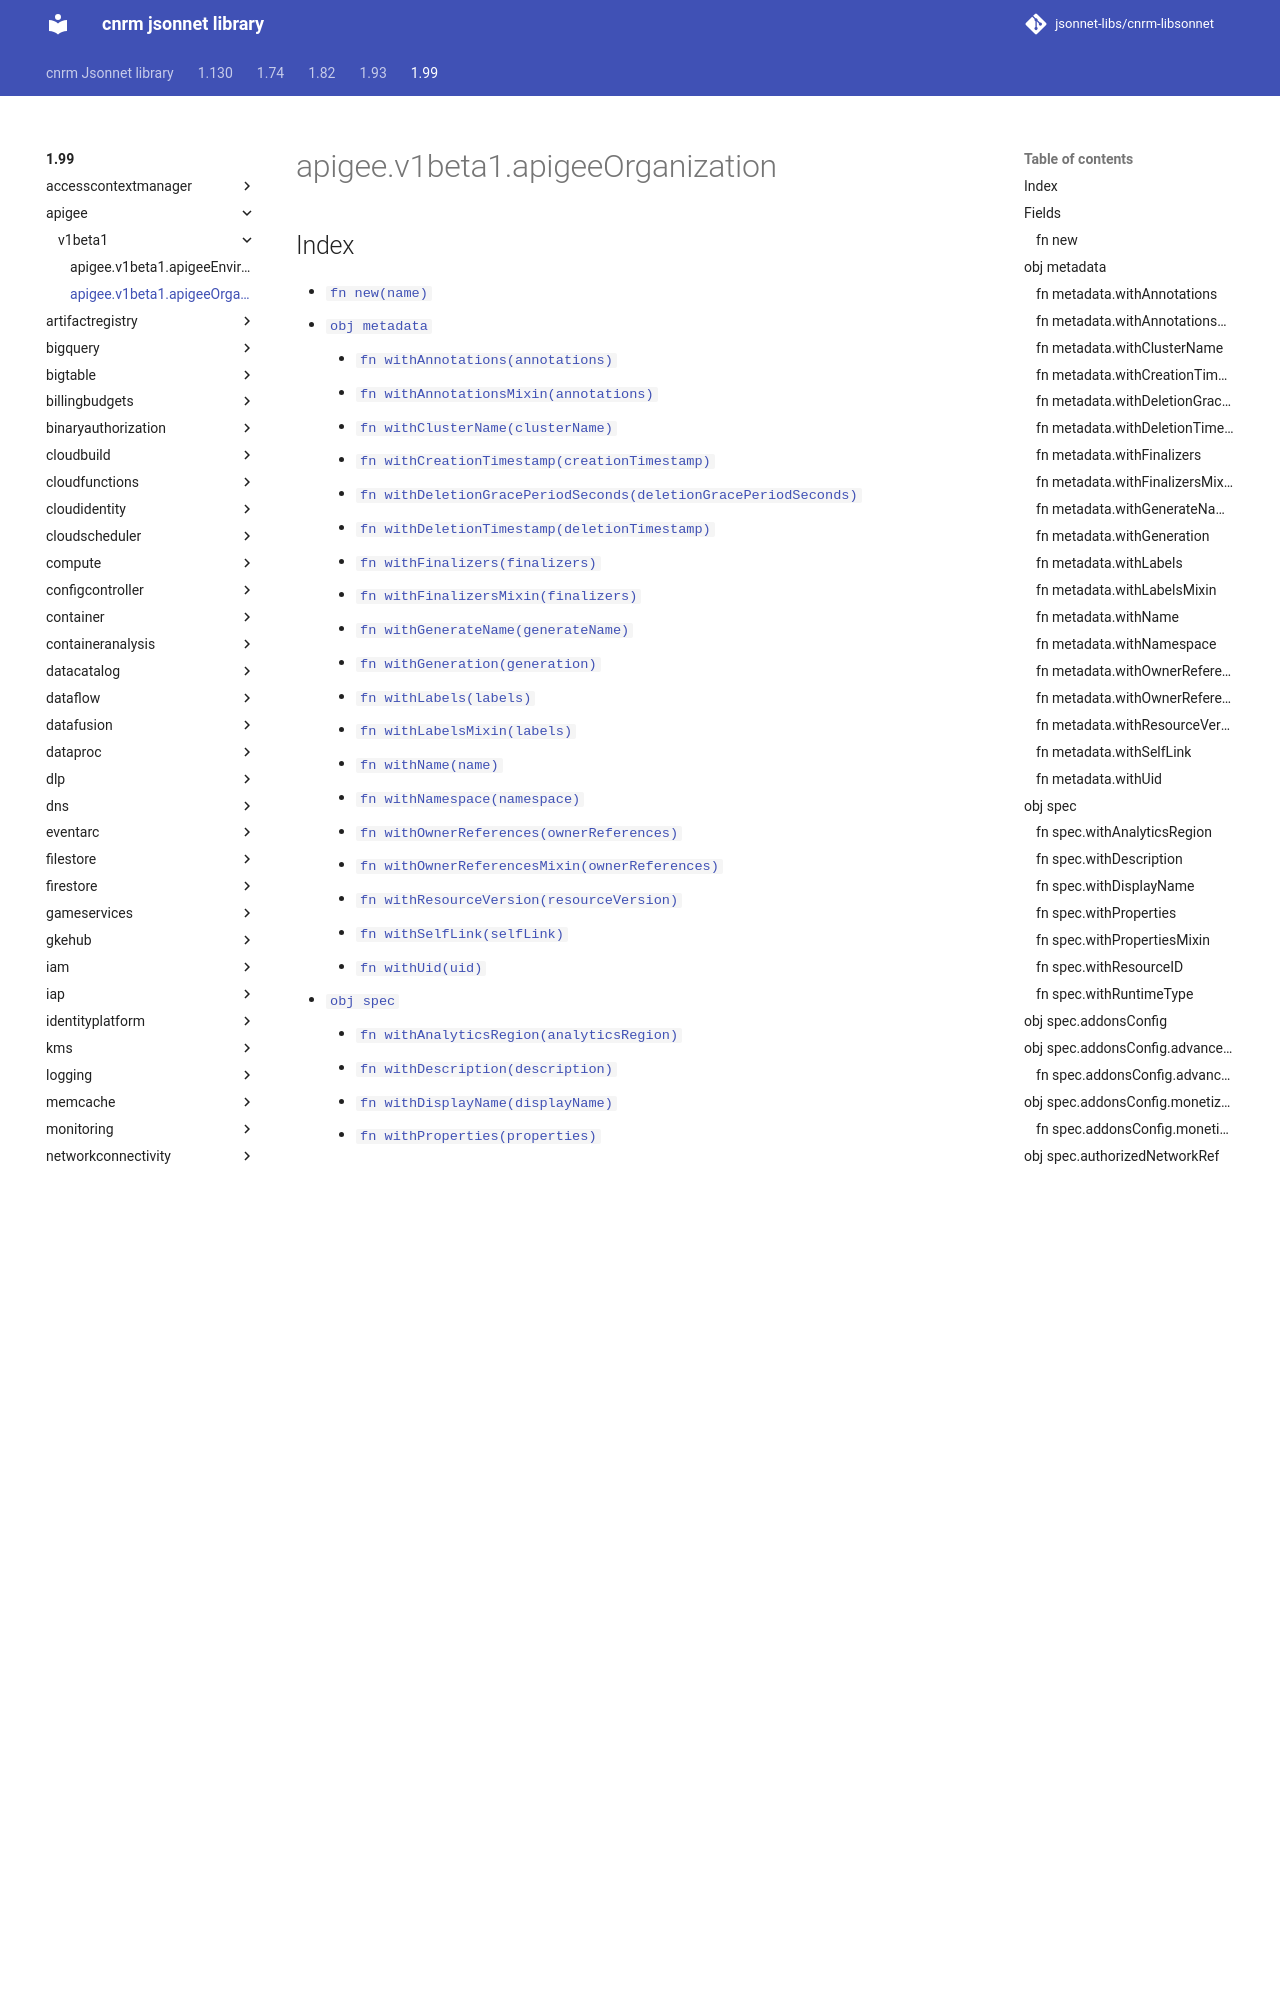

repository: jsonnet-libs/cnrm-libsonnet · page: 1.99/apigee/v1beta1/apigeeOrganization/index.html · generator: mkdocs

---
permalink: /1.99/apigee/v1beta1/apigeeOrganization/
---

# apigee.v1beta1.apigeeOrganization



## Index

* [`fn new(name)`](#fn-new)
* [`obj metadata`](#obj-metadata)
  * [`fn withAnnotations(annotations)`](#fn-metadatawithannotations)
  * [`fn withAnnotationsMixin(annotations)`](#fn-metadatawithannotationsmixin)
  * [`fn withClusterName(clusterName)`](#fn-metadatawithclustername)
  * [`fn withCreationTimestamp(creationTimestamp)`](#fn-metadatawithcreationtimestamp)
  * [`fn withDeletionGracePeriodSeconds(deletionGracePeriodSeconds)`](#fn-metadatawithdeletiongraceperiodseconds)
  * [`fn withDeletionTimestamp(deletionTimestamp)`](#fn-metadatawithdeletiontimestamp)
  * [`fn withFinalizers(finalizers)`](#fn-metadatawithfinalizers)
  * [`fn withFinalizersMixin(finalizers)`](#fn-metadatawithfinalizersmixin)
  * [`fn withGenerateName(generateName)`](#fn-metadatawithgeneratename)
  * [`fn withGeneration(generation)`](#fn-metadatawithgeneration)
  * [`fn withLabels(labels)`](#fn-metadatawithlabels)
  * [`fn withLabelsMixin(labels)`](#fn-metadatawithlabelsmixin)
  * [`fn withName(name)`](#fn-metadatawithname)
  * [`fn withNamespace(namespace)`](#fn-metadatawithnamespace)
  * [`fn withOwnerReferences(ownerReferences)`](#fn-metadatawithownerreferences)
  * [`fn withOwnerReferencesMixin(ownerReferences)`](#fn-metadatawithownerreferencesmixin)
  * [`fn withResourceVersion(resourceVersion)`](#fn-metadatawithresourceversion)
  * [`fn withSelfLink(selfLink)`](#fn-metadatawithselflink)
  * [`fn withUid(uid)`](#fn-metadatawithuid)
* [`obj spec`](#obj-spec)
  * [`fn withAnalyticsRegion(analyticsRegion)`](#fn-specwithanalyticsregion)
  * [`fn withDescription(description)`](#fn-specwithdescription)
  * [`fn withDisplayName(displayName)`](#fn-specwithdisplayname)
  * [`fn withProperties(properties)`](#fn-specwithproperties)
  * [`fn withPropertiesMixin(properties)`](#fn-specwithpropertiesmixin)
  * [`fn withResourceID(resourceID)`](#fn-specwithresourceid)
  * [`fn withRuntimeType(runtimeType)`](#fn-specwithruntimetype)
  * [`obj spec.addonsConfig`](#obj-specaddonsconfig)
    * [`obj spec.addonsConfig.advancedApiOpsConfig`](#obj-specaddonsconfigadvancedapiopsconfig)
      * [`fn withEnabled(enabled)`](#fn-specaddonsconfigadvancedapiopsconfigwithenabled)
    * [`obj spec.addonsConfig.monetizationConfig`](#obj-specaddonsconfigmonetizationconfig)
      * [`fn withEnabled(enabled)`](#fn-specaddonsconfigmonetizationconfigwithenabled)
  * [`obj spec.authorizedNetworkRef`](#obj-specauthorizednetworkref)
    * [`fn withExternal(external)`](#fn-specauthorizednetworkrefwithexternal)
    * [`fn withName(name)`](#fn-specauthorizednetworkrefwithname)
    * [`fn withNamespace(namespace)`](#fn-specauthorizednetworkrefwithnamespace)
  * [`obj spec.projectRef`](#obj-specprojectref)
    * [`fn withExternal(external)`](#fn-specprojectrefwithexternal)
    * [`fn withName(name)`](#fn-specprojectrefwithname)
    * [`fn withNamespace(namespace)`](#fn-specprojectrefwithnamespace)
  * [`obj spec.runtimeDatabaseEncryptionKeyRef`](#obj-specruntimedatabaseencryptionkeyref)
    * [`fn withExternal(external)`](#fn-specruntimed
